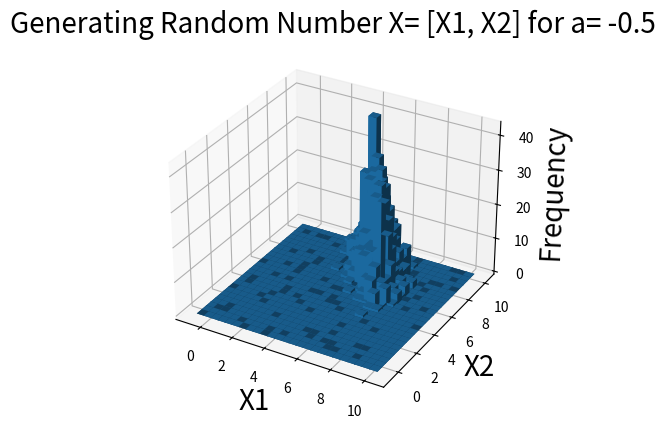

Reproduce this figure in Python. (Note: this script raises an exception after producing the figure.)
from mpl_toolkits.mplot3d import Axes3D
import matplotlib.pyplot as plt
from scipy.stats import multivariate_normal
import random
import numpy as np
import math
import time

# Given Values of a
ValuesOfA= [-0.5, 0, 0.5, 1]

# E stands for Expectation Matrix and VC stands for Variance-Covariance Matrix
# Initially defining all values in A and VC as 0 (changing in loop)
E= np.array([[5], [8]]) 
VC= np.array([[0, 0], [0, 0]])
A= np.array([[0, 0], [0, 0]])

# First finding 1000 values of Z which has N(0, I2) distribution (using Box- Muller method)
Z1= []
Z2= []
for i in range(0, 1000):
    U1= random.random()
    U2= random.random()
    R= -2*math.log(U1)
    V= 2*math.pi*U2
    z1= math.sqrt(R)*math.cos(V)
    z2= math.sqrt(R)*math.sin(V)
    
    Z1.append(z1)
    Z2.append(z2)

# Now a loop on values in a
for a in ValuesOfA:
    X= []

    VC[0][0]= 1
    VC[0][1]= 2*a
    VC[1][0]= 2*a
    VC[1][1]= 4

    Sigma1= math.sqrt(VC[0][0])
    Sigma2= math.sqrt(VC[1][1])
    Raw= (VC[0][1]*1.00)/(Sigma1*Sigma2*1.00)

    A[0][0]= Sigma1
    A[0][1]= 0
    A[1][0]= Raw*Sigma2
    A[1][1]= math.sqrt(1.0-math.pow(Raw,2))*Sigma2
    
    X1= []
    X2= []
    for i in range(0, 1000):
        x1= E[0][0]+ Z1[i]*A[0][0]
        x2= E[1][0]+ A[1][0]*Z1[i]+ A[1][1]* Z2[i] 
        X1.append(x1)
        X2.append(x2)
    X= np.array([X1, X2])
    

    # Histogram(For problem 2)
    fig = plt.figure()
    ax = fig.add_subplot(111, projection='3d')
    hist, xedges, yedges = np.histogram2d(X1, X2, bins=25, range=[[-1, 10], [-1, 10]])
    xpos, ypos = np.meshgrid(xedges[:-1] + 0.25, yedges[:-1] + 0.25, indexing="ij")
    xpos = xpos.ravel()
    ypos = ypos.ravel()
    zpos = 0
    dx = dy = 0.5 * np.ones_like(zpos)
    dz = hist.ravel()
    ax.bar3d(xpos, ypos, zpos, dx, dy, dz, zsort='average')
    ax.set_xlabel('X1', size=20)
    ax.set_ylabel('X2', size=20)
    ax.set_zlabel('Frequency', size=20)
    plt.title("Generating Random Number X= [X1, X2] for a= "+str(a), size=20)
    plt.show()


    if a!=1:
        # Actual and Simulated
        x1, x2= np.meshgrid(xedges, yedges)
        pos = np.empty(x1.shape + (2,))
        pos[:, :, 0] = x1; pos[:, :, 1] = x2
        rv = multivariate_normal([5, 8], VC)
        fig = plt.figure()
        A= np.array(rv.pdf(pos))
        A= (A*np.amax(hist))/np.amax(rv.pdf(pos))
        ax = fig.gca(projection='3d')
        ax.plot_surface(x1, x2, A,linewidth=0)
        ax.set_xlabel('x1', size=20)
        ax.set_ylabel('x2', size=20)
        ax.set_zlabel('f(x1,x2)', size=20)
        plt.title("Actual Density f(x1,x2) plotted against (x1 on x axis, x2 on y axis) using inbuilt function for a= "+str(a), size= 20)
        plt.show()
        
        pos = np.empty(x1.shape + (2,))
        pos[:, :, 0] = x1; pos[:, :, 1] = x2
        Phi= []
        fig = plt.figure()
        VC_Inverse= np.linalg.inv(VC)
        VC_Determinant= VC[0][0]*VC[1][1] - VC[0][1]*VC[1][0] 
        for i in range(0, len(x1)):
            f= []
            for j in range(0, len(x1[i])):
                X= np.array([[x1[i][j]],[x2[i][j]]]) - E
                X_Transpose= X.transpose()
                f.append((1.00/math.sqrt(2*math.pi*VC_Determinant))*(math.exp(-0.500*np.dot(np.dot(X_Transpose,VC),X))))
            Phi.append(f)
        Phi= np.array(Phi)
        ax = fig.gca(projection='3d')
        ax.plot_surface(x1, x2, Phi,linewidth=0)
        ax.set_xlabel('x1', size=20)
        ax.set_ylabel('x2', size=20)
        ax.set_zlabel('f(x1,x2)', size=20)
        plt.title("Simulated Density f(x1,x2) plotted against (x1 on x axis, x2 on y axis) using Phi(x1,x2)(Given in Lectures) for a= "+str(a), size= 20)
        plt.show()
    

    # Plotting Marginal Density (X1, X2)
    x1, x2, x3= plt.hist(X1, bins = 100, rwidth = 0.5, label= "Obtained density")
    y= []
    c= (1/math.sqrt(2.00*math.pi*Sigma1*Sigma1))*pow(math.e,(-1*0*0)/(2.0*Sigma1*Sigma1))
    for x in x2:
        f= (1/math.sqrt(2.00*math.pi*Sigma1*Sigma1))*pow(math.e,(-1*(x-E[0][0])*(x-E[0][0]))/(2.0*Sigma1*Sigma1))
        y.append((f*max(x1))/c)
    plt.plot(x2,y, label= "Actual Density")
    plt.xlabel("Random Value generated(X1)", size=20)
    plt.ylabel("Frequency", size=20)
    plt.title("Marginal Density of X1", size=20)
    plt.legend()
    plt.show()

    x1, x2, x3= plt.hist(X2, bins = 100, rwidth = 0.5, label= "Obtained density")
    y= []
    c= (1/math.sqrt(2.00*math.pi*Sigma2*Sigma2))*pow(math.e,(-1*0*0)/(2.0*Sigma2*Sigma2))
    for x in x2:
        f= (1/math.sqrt(2.00*math.pi*Sigma2*Sigma2))*pow(math.e,(-1*(x-E[1][0])*(x-E[1][0]))/(2.0*Sigma2*Sigma2))
        y.append((f*max(x1))/c)
    plt.plot(x2,y, label= "Actual Density")
    plt.xlabel("Random Value generated(X2)", size=20)
    plt.ylabel("Frequency", size=20)
    plt.title("Marginal Density of X2", size=20)
    plt.legend()
    plt.show()

print("For a=1, VC matrix is non-singular, Inverse doesnot exist because Determinant value is 0.")
print("Value of Correlation coffecient is 1. which means X1 and X2 are linearly dependent on eanc other.")
